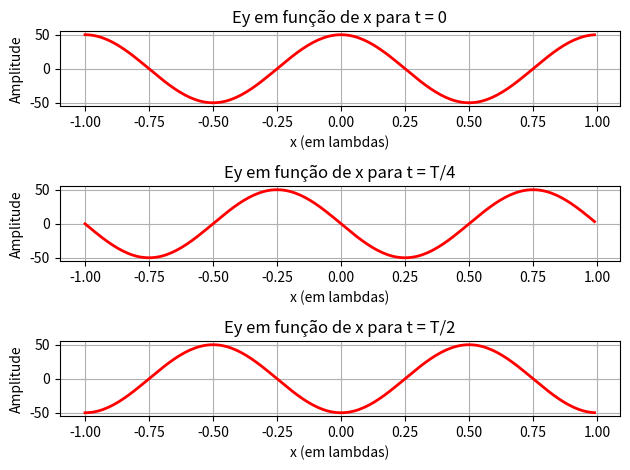

Reproduce this figure in Python.
# -*- coding: utf-8 -*-
"""
(3) Para o campo eletrico E = 50 cos(10^8 t + Bx)ay V/m plote a onda a t=0, 
t=T/4 e t=T/2. 

Para os diferentes valores de t -> t1 = 0 
                                   t2 = T/4 = (1/4)*(2pi/ω) = pi/2ω
                                   t3 = T/2 = (1/2)*(2pi/ω) = pi/ω

Sabendo que podemos substituir 2 x 10^8 por ω, e substituindo t utilizano t1

E = 50 cos (ωt + bx)

Substituindo pelos tempos desejados:
E1 = 50 cos (ω(0) + Bx) em t1 = 50 cos (Bx)
E2 = 50 cos (ω(pi/2ω) + Bx) em t2 = 50 cos (Bx + pi/2)
E3 = 50 cos (ω(pi/ω) + Bx) em t3 = 50 cos (Bx + pi)

Note que B = ω/c = 10^8 / 3x10^8 = 1/3
"""

# Carregando bibliotecas
import numpy as np
from numpy import pi
import matplotlib.pyplot as plt

# Definindo constantes do problema
beta = 0.3333 
Lambda = (2*pi)/(beta)  # Comprimento de onda
fs = 1/Lambda           # Nao eh a frequencia da onda, utilizado apenas para calcular o passo do range
Tam = 1/(100*fs)

# Definindo intervalo de variacao de x, uma vez que t eh fixado
x = np.arange(-Lambda,Lambda,Tam) # Os valores minimo e maximo do range foram selecionados de acordo com o livro	

# Definindo a funcao para t=0
E1 = 50*np.cos(beta*x)

# Definindo a funcao para t=T/4
E2 = 50*np.cos(beta*x+ (pi/2))

# Definindo a funcao para t=T/2
E3 = 50*np.cos(beta*x+ pi)

# Plotando as funcoes
fig, ax1 = plt.subplots(3, 1)

ax1[0].plot(x/Lambda, E1, 'r-', linewidth=2)
ax1[0].set_xlabel("x (em lambdas)")
ax1[0].set_ylabel("Amplitude")
ax1[0].grid(True)
ax1[0].set_title('Ey em função de x para t = 0')

ax1[1].plot(x/Lambda, E2, 'r-', linewidth=2)
ax1[1].set_xlabel("x (em lambdas)")
ax1[1].set_ylabel("Amplitude")
ax1[1].grid(True)
ax1[1].set_title('Ey em função de x para t = T/4')

ax1[2].plot(x/Lambda, E3, 'r-', linewidth=2)
ax1[2].set_xlabel("x (em lambdas)")
ax1[2].set_ylabel("Amplitude")
ax1[2].grid(True)
ax1[2].set_title('Ey em função de x para t = T/2')

fig.tight_layout()

plt.show()
